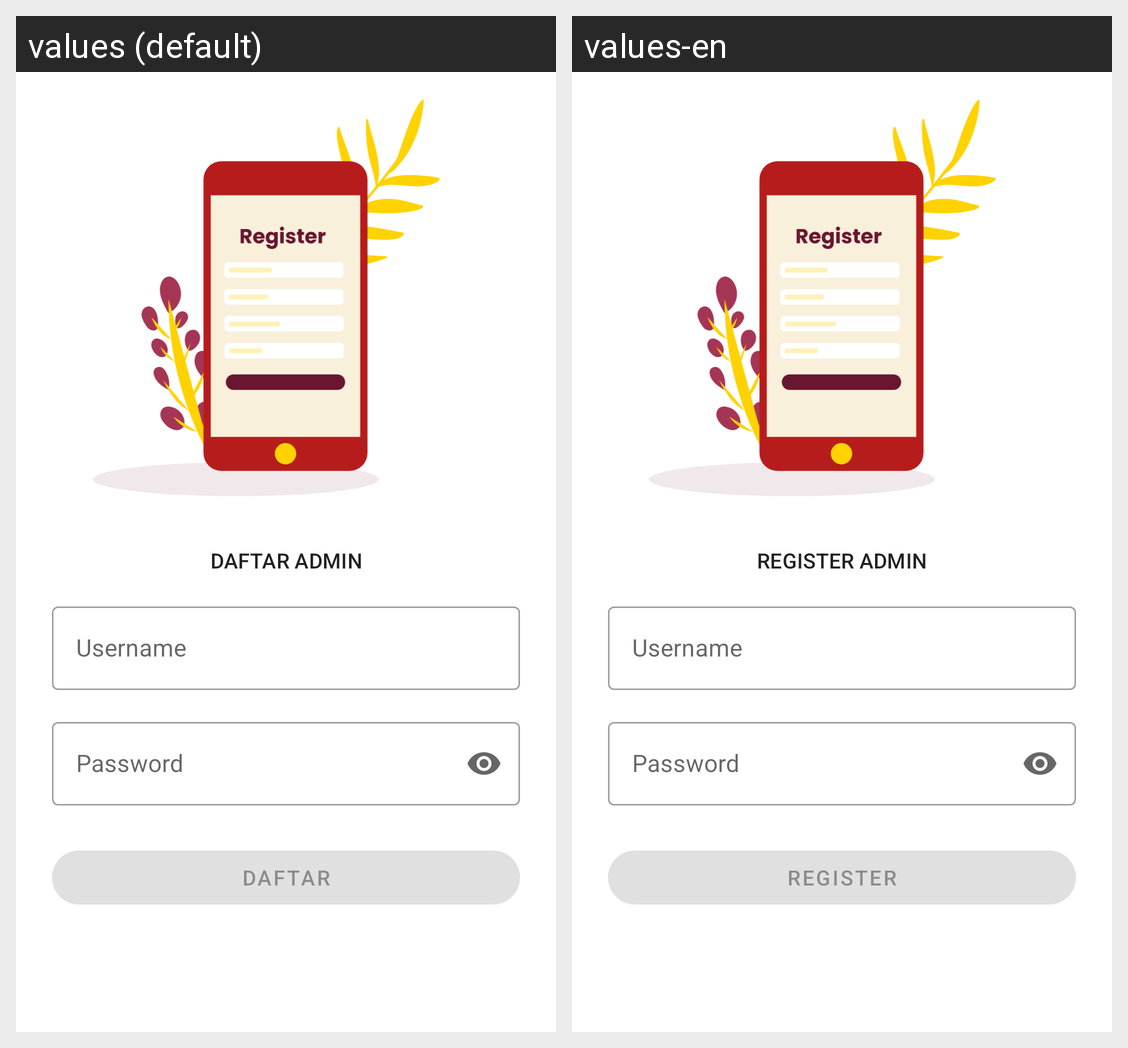

Strings drawn on this Android screen and how each of the app's shown locales translates them:
Android screen res/layout/fragment_register.xml rendered under 2 locales, left to right: values (default), values-en. Device: Nexus 5 (rendered at 1080×1920; each locale shown at half size, 540×960, under a caption strip naming it); theme Theme.Sikarma.
Strings drawn on this screen, with the default value and each locale's value (text and hints the layout hard-codes, and strings that could not be matched under every locale, appear in the picture but are not listed):

label_register_admin
  values: Daftar admin
  values-en: Register admin

label_username
  values: Username
  values-en: Username

label_password
  values: Password
  values-en: Password

label_register
  values: Daftar
  values-en: Register
